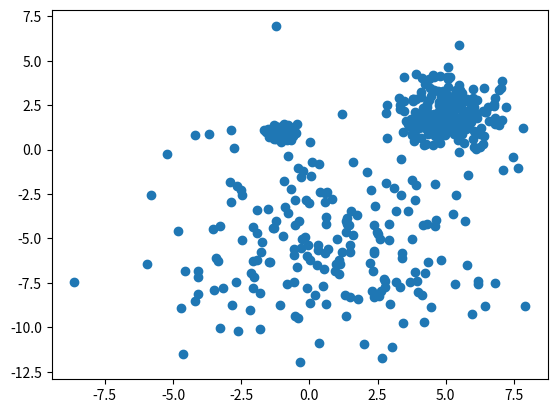

The matplotlib source for this figure: (Note: this script raises an exception after producing the figure.)
import matplotlib.pyplot as plt
import numpy as np

mean_1 = (5, 2)
std_1 = 1

mean_2 = (1.2, -5)
std_2 = 3

mean_3 = (-1, 1)
std_3 = 0.2

n_cluster = 200
data_1 = np.random.normal(loc=mean_1, scale=std_1, size=(n_cluster, 2))
data_2 = np.random.normal(loc=mean_2, scale=std_2, size=(n_cluster, 2))
data_3 = np.random.normal(loc=mean_3, scale=std_3, size=(n_cluster, 2))
data = np.concatenate((data_1, data_2))
data = np.concatenate((data, data_3))

x = data[:, 0]
y = data[:, 1]

nb_datapoints = len(x)

plt.plot(x, y, 'o')
plt.savefig('images/data.pdf')
plt.close()

# we dont initialize the centroids completely randomly
x_min = min(x)
x_max = max(x)
y_min = min(y)
y_max = max(y)
# print(x_min, x_max, y_min, y_max)

N_centroids = 3
# initialize
x_centroids = np.random.uniform(x_min, x_max, 3)
y_centroids = np.random.uniform(y_min, y_max, 3)
# print(x_centroids, y_centroids)

# randomly assign the centroids
# here just used to created a datastructure containing the assignments
centroids_assignments = np.random.randint(0, 3, nb_datapoints)

N_iterations = 20

for iteration in range(0, N_iterations):
            # VORONOI
    for datapoint in range(nb_datapoints):
        x_point = x[datapoint]
        y_point = y[datapoint]
        distance_0 = (x_point - x_centroids[0]
                      )**2 + (y_point - y_centroids[0])**2
        distance_1 = (x_point - x_centroids[1]
                      )**2 + (y_point - y_centroids[1])**2
        distance_2 = (x_point - x_centroids[2]
                      )**2 + (y_point - y_centroids[2])**2
        distances = [distance_0, distance_1, distance_2]
        # get the index of the closest centroid
        centroid = distances.index(min(distances))
        centroids_assignments[datapoint] = centroid

    cluster_0 = np.where(centroids_assignments == 0)
    cluster_1 = np.where(centroids_assignments == 1)
    cluster_2 = np.where(centroids_assignments == 2)

    plt.plot(x[cluster_0], y[cluster_0], 'go')
    plt.plot(x[cluster_1], y[cluster_1], 'yo')
    plt.plot(x[cluster_2], y[cluster_2], 'bo')
    plt.plot(x_centroids, y_centroids, 'ro')
    title = 'voronoi : iteration  ' + str(iteration) + ' (centroids in red)'
    plt.title(title)
    plt.xlabel('x')
    plt.ylabel('y')
    plt.savefig('images/it_' + str(iteration) + '_assign_voronoi.pdf')
    plt.close()

    # UPDATE CENTROIDS
    x_centroids[0] = np.mean(x[cluster_0])
    x_centroids[1] = np.mean(x[cluster_1])
    x_centroids[2] = np.mean(x[cluster_2])
    y_centroids[0] = np.mean(y[cluster_0])
    y_centroids[1] = np.mean(y[cluster_1])
    y_centroids[2] = np.mean(y[cluster_2])
    # plot the result
    plt.plot(x[cluster_0], y[cluster_0], 'go')
    plt.plot(x[cluster_1], y[cluster_1], 'yo')
    plt.plot(x[cluster_2], y[cluster_2], 'bo')
    plt.plot(x_centroids, y_centroids, 'ro')
    title = 'update centroids : iteration  ' + \
        str(iteration) + ' (centroids in red)'
    plt.title(title)
    plt.xlabel('x')
    plt.ylabel('y')
    plt.savefig('images/it_' + str(iteration) + '_move_centroids.pdf')
    plt.close()
